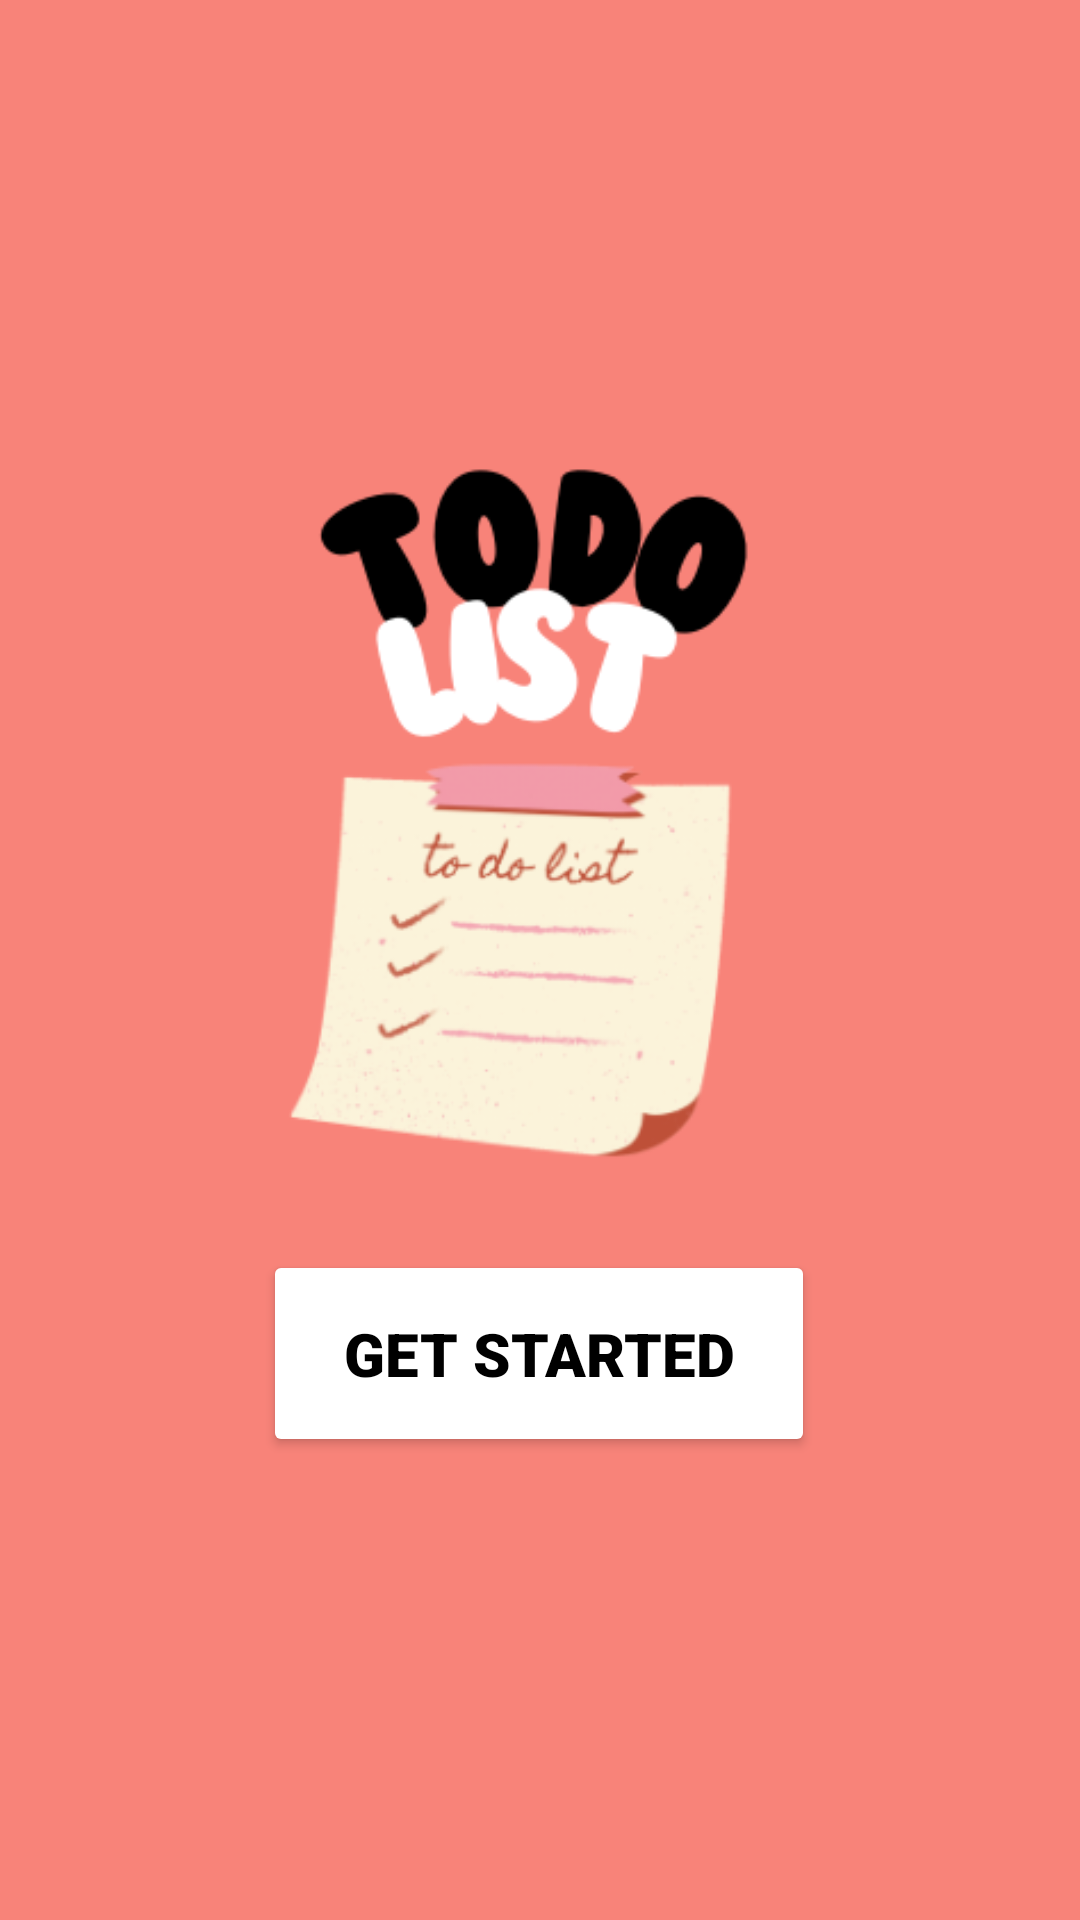

Here is an Android app screen rendered from its layout file. Give the layout XML and the strings, colors and styles it references.
<!-- AndroidManifest.xml: application theme Theme.Todo -->
<!-- res/layout/activity_home_page.xml -->
<?xml version="1.0" encoding="utf-8"?>
<androidx.constraintlayout.widget.ConstraintLayout xmlns:android="http://schemas.android.com/apk/res/android"
    xmlns:app="http://schemas.android.com/apk/res-auto"
    xmlns:tools="http://schemas.android.com/tools"
    android:layout_width="match_parent"
    android:layout_height="match_parent"
    android:background="@drawable/bg2"
    tools:context=".HomePage">

    <Button
        android:id="@+id/button"
        android:layout_width="184dp"
        android:layout_height="69dp"
        android:backgroundTint="#ffffff"
        android:fontFamily="sans-serif-black"
        android:text="Get Started"
        android:textColor="#000000"
        android:textSize="20sp"
        android:textStyle="bold"
        app:layout_constraintBottom_toBottomOf="parent"
        app:layout_constraintEnd_toEndOf="parent"
        app:layout_constraintHorizontal_bias="0.498"
        app:layout_constraintStart_toStartOf="parent"
        app:layout_constraintTop_toTopOf="parent"
        app:layout_constraintVertical_bias="0.73" />
</androidx.constraintlayout.widget.ConstraintLayout>
<!-- resources referenced by this layout -->
<resources>
  <!-- drawable bg2: png bitmap (drawable, 39150 bytes) -->
  <style name="Theme.Todo" parent="Base.Theme.Todo" />
  <style name="Base.Theme.Todo" parent="Theme.MaterialComponents.DayNight.DarkActionBar">
          
          <item name="colorPrimary">@color/pink</item>
          <item name="colorPrimaryVariant">@color/pink</item>
          <item name="colorOnPrimary">@color/white</item>
          
          <item name="colorSecondary">@color/pink</item>
          <item name="colorSecondaryVariant">@color/pink</item>
          <item name="colorOnSecondary">@color/black</item>
          
          <item name="android:statusBarColor">?attr/colorPrimaryVariant</item>
          
      </style>
  <!-- not gathered from this repository: default colours our renderer supplied (Android Studio template values) -->
  <color name="black">#FF000000</color>
  <color name="white">#FFFFFFFF</color>
</resources>
